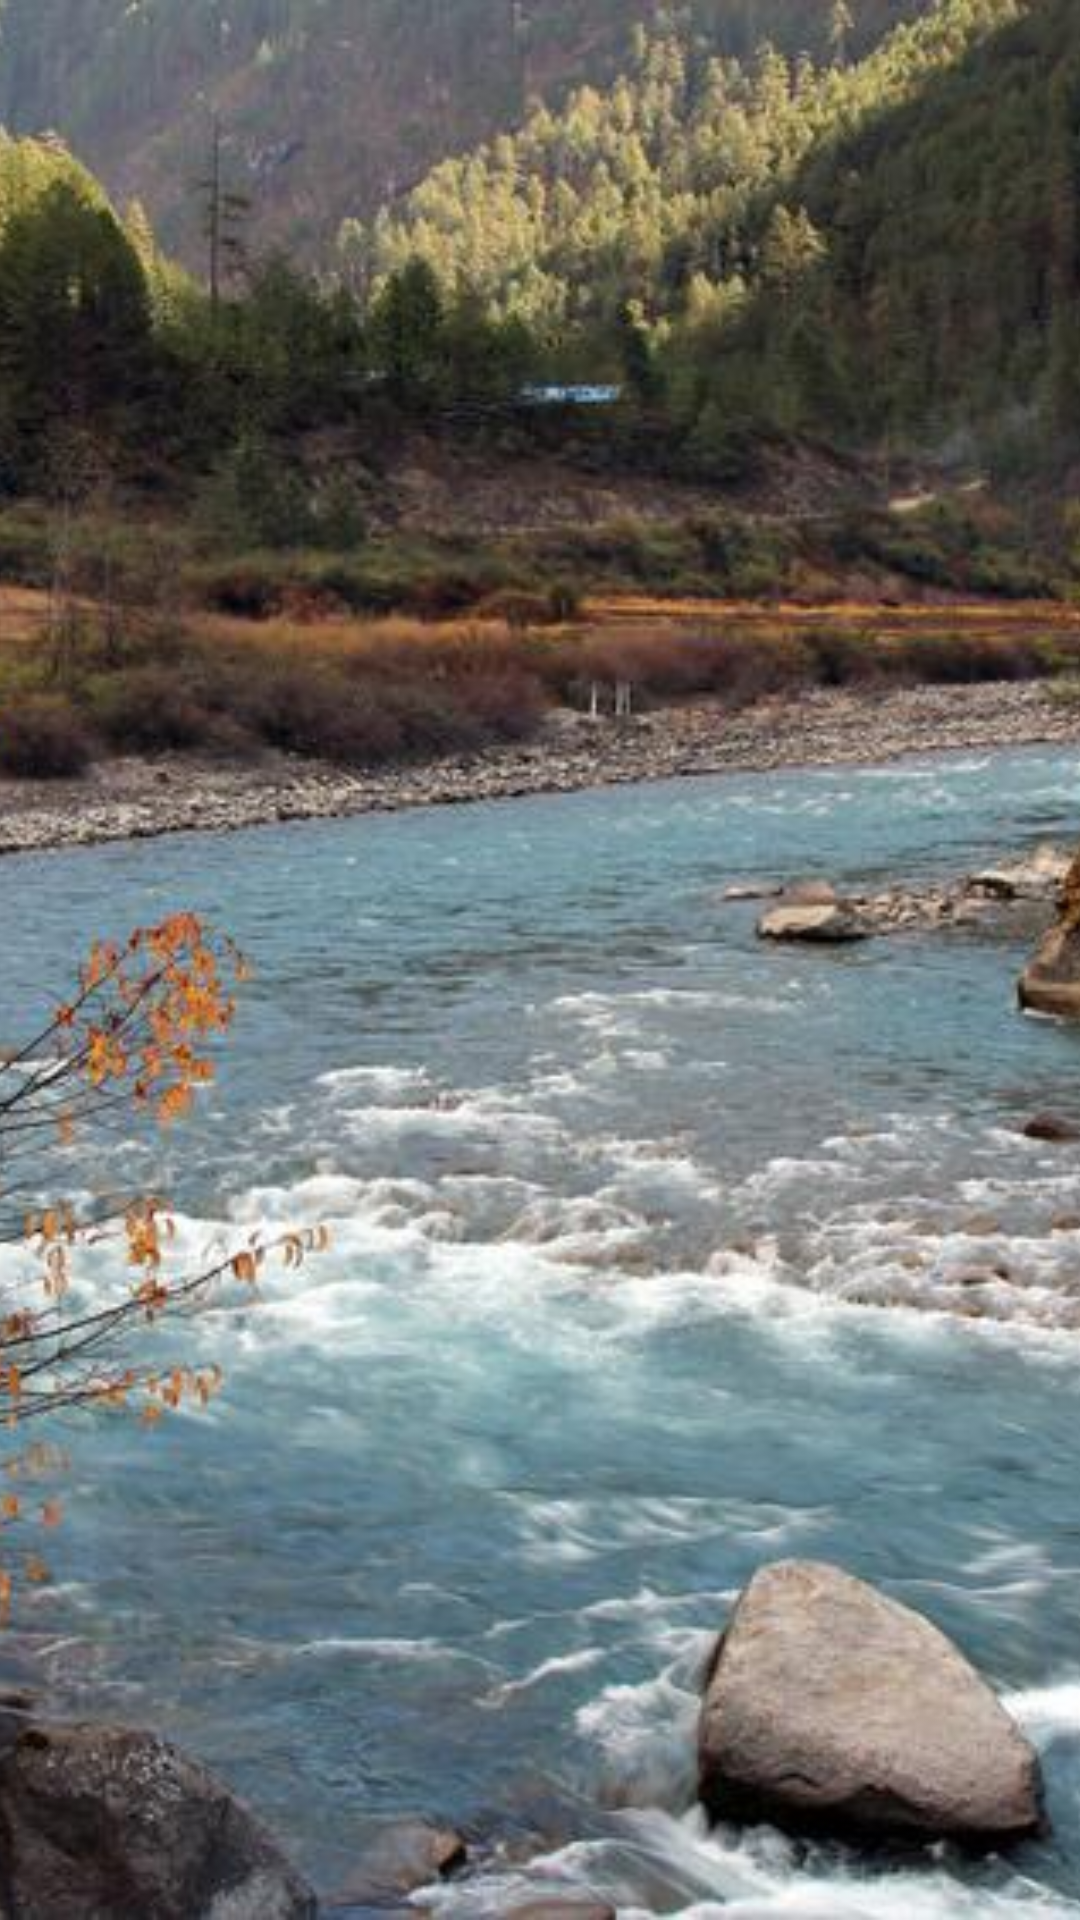

Write the Android layout XML for this screen, with the resource values it uses.
<!-- AndroidManifest.xml: application theme AppTheme -->
<!-- res/layout/activity_splash.xml -->
<?xml version="1.0" encoding="utf-8"?>
<LinearLayout
    xmlns:android="http://schemas.android.com/apk/res/android"
    xmlns:tools="http://schemas.android.com/tools"
    android:id="@+id/activity_splash"
    android:layout_width="match_parent"
    android:layout_height="match_parent"
    android:orientation="vertical"
    tools:context="com.example.administrator.myweather.activity.SplashActivity">

    <ImageView
        android:layout_width="match_parent"
        android:layout_height="match_parent"
        android:src="@drawable/splash_img"
        android:scaleType="centerCrop" />

</LinearLayout>
<!-- resources referenced by this layout -->
<resources>
  <!-- drawable splash_img: jpg bitmap (drawable-xxhdpi, 117341 bytes) -->
  <style name="AppTheme" parent="Theme.AppCompat.Light.NoActionBar">
          
          <item name="colorPrimary">@color/primary</item>
          <item name="colorPrimaryDark">@color/primary_dark</item>
          <item name="colorAccent">@color/colorAccent</item>
      </style>
  <!-- not gathered from this repository: default colours our renderer supplied (Android Studio template values) -->
  <color name="colorAccent">#FF03DAC5</color>
</resources>
